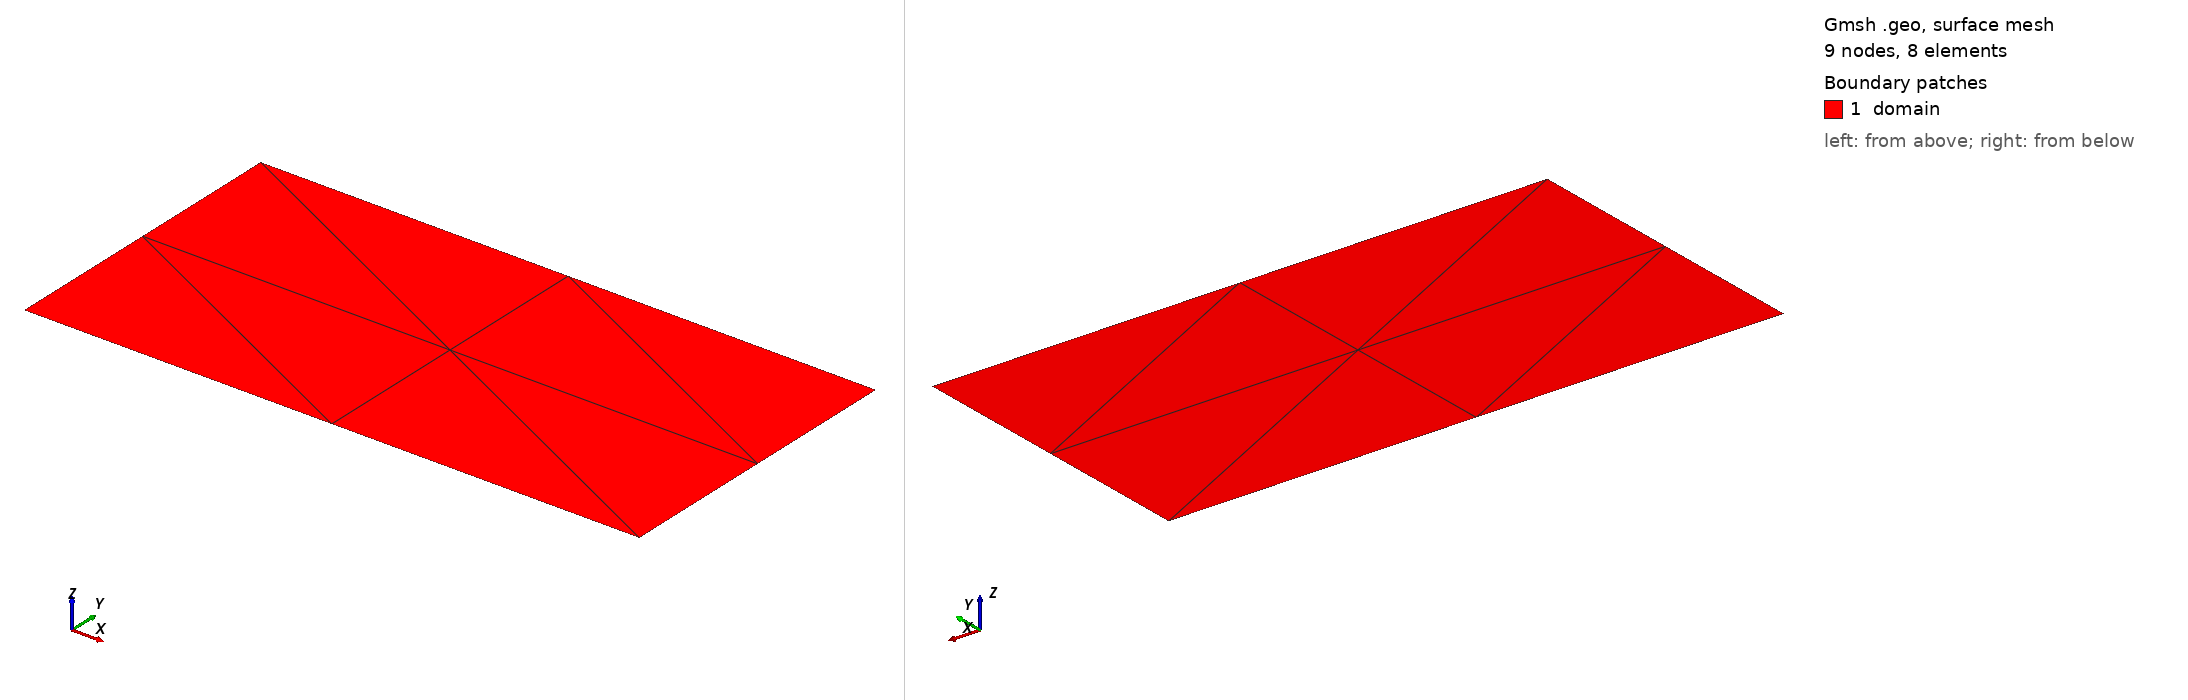

Gmsh geometry script, surface-meshed: 9 nodes, 8 surface elements. Boundary patches (legend numbers): 1 domain. Left view from above one corner, right view from below the opposite corner. Legend entries are the model's physical surfaces. The drawing asked Gmsh for element sizes between 1% and 20% of the model's largest extent; the script's own settings can give other sizes.

=== mesh.geo (drawn) ===
cl__1 = 0.7;
Point(1) = {0, 0, 0, cl__1};
Point(2) = {2, 0, 0, cl__1};
Point(3) = {2, 1, 0, cl__1};
Point(4) = {0, 1, 0, cl__1};
Line(1) = {1, 2};
Transfinite Curve {1} = 3 Using Progression 1;
Line(2) = {2, 3};
Transfinite Curve {2} = 3 Using Progression 1;
Line(3) = {3, 4};
Transfinite Curve {3} = 3 Using Progression 1;
Line(4) = {4, 1};
Transfinite Curve {4} = 3 Using Progression 1;
Curve Loop(1) = {1, 2, 3, 4};
Plane Surface(1) = {1};
Transfinite Surface {1};
Physical Curve("left") = {4};
Physical Curve("boundary") = {1, 2, 3, 4};
Physical Surface("domain") = {1};
